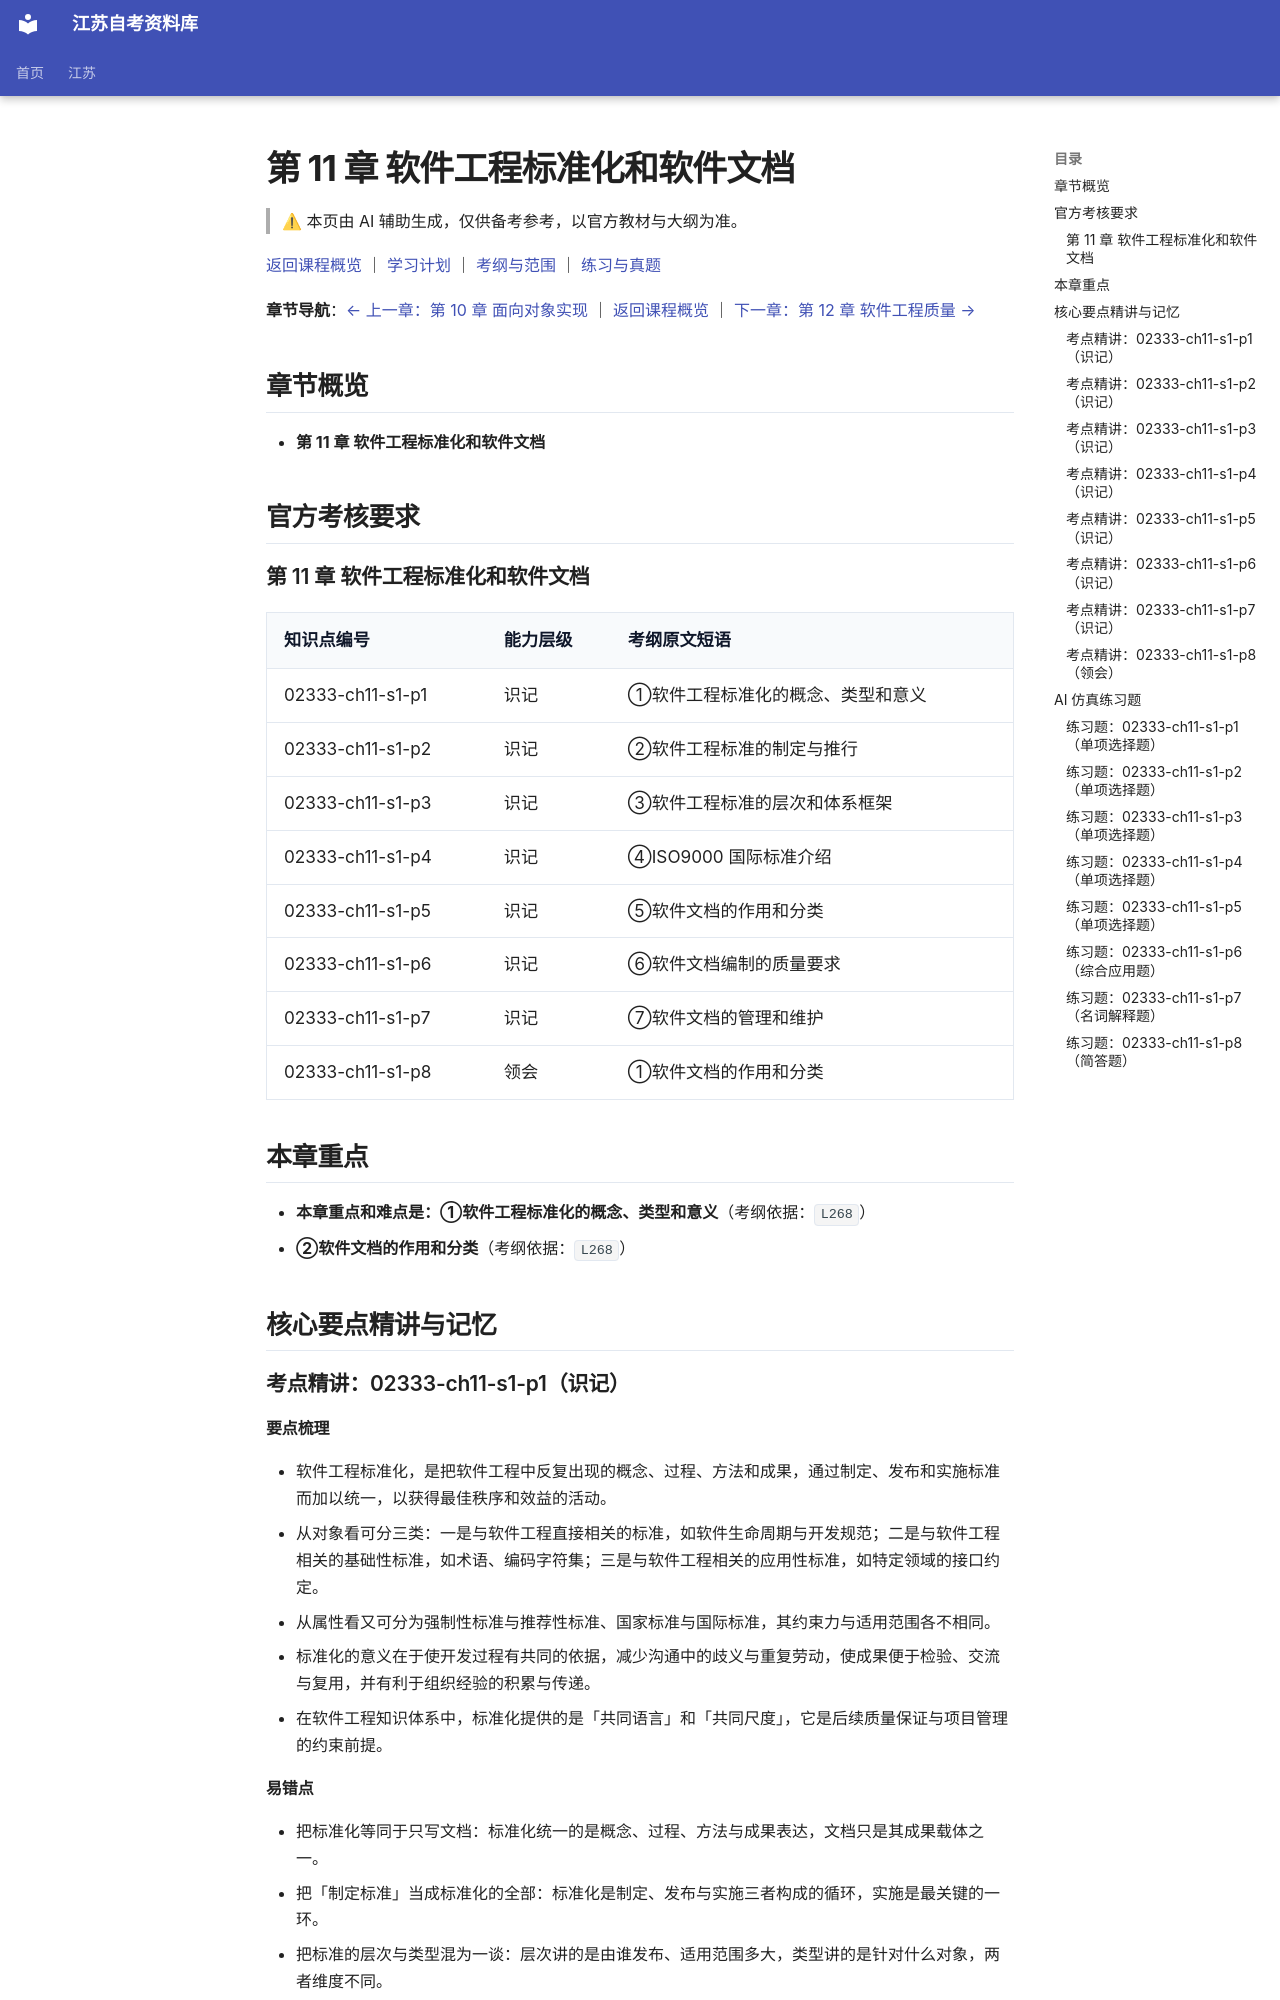

repository: SuperCatQR/jiangsu-zikao-aio · page: jiangsu/courses/02333/knowledge/11-ch11/index.html · generator: mkdocs

<!-- generated by scripts/build-course-content.py; do not edit -->
# 第 11 章 软件工程标准化和软件文档

> ⚠ 本页由 AI 辅助生成，仅供备考参考，以官方教材与大纲为准。

[返回课程概览](../index.md) ｜ [学习计划](../plan.md) ｜ [考纲与范围](../syllabus.md) ｜ [练习与真题](../practice.md)

**章节导航**：[← 上一章：第 10 章 面向对象实现](10-ch10.md) ｜ [返回课程概览](../index.md) ｜ [下一章：第 12 章 软件工程质量 →](12-ch12.md)

## 章节概览

- **第 11 章 软件工程标准化和软件文档**

## 官方考核要求

### 第 11 章 软件工程标准化和软件文档

| 知识点编号 | 能力层级 | 考纲原文短语 |
| --- | --- | --- |
| 02333-ch11-s1-p1 | 识记 | ①软件工程标准化的概念、类型和意义 |
| 02333-ch11-s1-p2 | 识记 | ②软件工程标准的制定与推行 |
| 02333-ch11-s1-p3 | 识记 | ③软件工程标准的层次和体系框架 |
| 02333-ch11-s1-p4 | 识记 | ④ISO9000 国际标准介绍 |
| 02333-ch11-s1-p5 | 识记 | ⑤软件文档的作用和分类 |
| 02333-ch11-s1-p6 | 识记 | ⑥软件文档编制的质量要求 |
| 02333-ch11-s1-p7 | 识记 | ⑦软件文档的管理和维护 |
| 02333-ch11-s1-p8 | 领会 | ①软件文档的作用和分类 |

## 本章重点

- **本章重点和难点是：①软件工程标准化的概念、类型和意义**（考纲依据：`L268`）
- **②软件文档的作用和分类**（考纲依据：`L268`）

## 核心要点精讲与记忆

### 考点精讲：02333-ch11-s1-p1（识记）

#### 要点梳理
- 软件工程标准化，是把软件工程中反复出现的概念、过程、方法和成果，通过制定、发布和实施标准而加以统一，以获得最佳秩序和效益的活动。
- 从对象看可分三类：一是与软件工程直接相关的标准，如软件生命周期与开发规范；二是与软件工程相关的基础性标准，如术语、编码字符集；三是与软件工程相关的应用性标准，如特定领域的接口约定。
- 从属性看又可分为强制性标准与推荐性标准、国家标准与国际标准，其约束力与适用范围各不相同。
- 标准化的意义在于使开发过程有共同的依据，减少沟通中的歧义与重复劳动，使成果便于检验、交流与复用，并有利于组织经验的积累与传递。
- 在软件工程知识体系中，标准化提供的是「共同语言」和「共同尺度」，它是后续质量保证与项目管理的约束前提。
#### 易错点
- 把标准化等同于只写文档：标准化统一的是概念、过程、方法与成果表达，文档只是其成果载体之一。
- 把「制定标准」当成标准化的全部：标准化是制定、发布与实施三者构成的循环，实施是最关键的一环。
- 把标准的层次与类型混为一谈：层次讲的是由谁发布、适用范围多大，类型讲的是针对什么对象，两者维度不同。

<!-- ai-block 02333-ch11-s1-p1/explain | generator=agent/explain_point.v1 | evidence_refs=syllabus:02333#L263 | review_state=machine_draft -->

#### 记忆辅助

**关键词**：统一概念与方法、制定发布实施、直接相关／基础性／应用性三类、意义在于共同秩序与效益。
**记忆法**：把标准化记成「三个动作 + 三个对象」。三个动作是「定—发—用」，缺了「用」标准就是废纸；三个对象从近到远记「直接相关（开发规范）→ 基础性（术语编码）→ 应用性（领域接口）」，像同心圆一圈圈往外扩。
**串联**：标准化是本章的起点——先有统一的标准，才谈得上统一的文档；所以记完这一条就要接着记「标准怎么定、怎么推行」以及「标准分几层」。
**易错提醒**：意义别只背「提高效率」，要落到减少歧义、便于检验、利于复用与经验传递这几层上。

<!-- ai-block 02333-ch11-s1-p1/memorize | generator=agent/memorize_point.v1 | evidence_refs=syllabus:02333#L263 | review_state=machine_draft -->

### 考点精讲：02333-ch11-s1-p2（识记）

#### 要点梳理
- 制定标准通常要经过立项、起草、征求意见、审查与批准发布几个阶段，每一步都要有相应的记录与结论，形成可追溯的过程。
- 制定的基本要求是：标准的内容应当科学、先进、可行，并经过充分协商，使相关各方能够共同遵守，避免只反映单方面利益。
- 推行标准首先是宣传与培训，让使用标准的人理解条文含义和适用条件；其次是把它纳入开发过程的文件与检查点，使遵守标准成为流程动作而非额外负担。
- 推行需要组织保障，如设立标准化机构或指定专人负责，并借助评审、审核与奖惩等手段形成约束力。
- 标准还须定期复审与修订，随着技术与实践的发展调整内容，否则会因脱离实际而失去被遵守的意愿。
